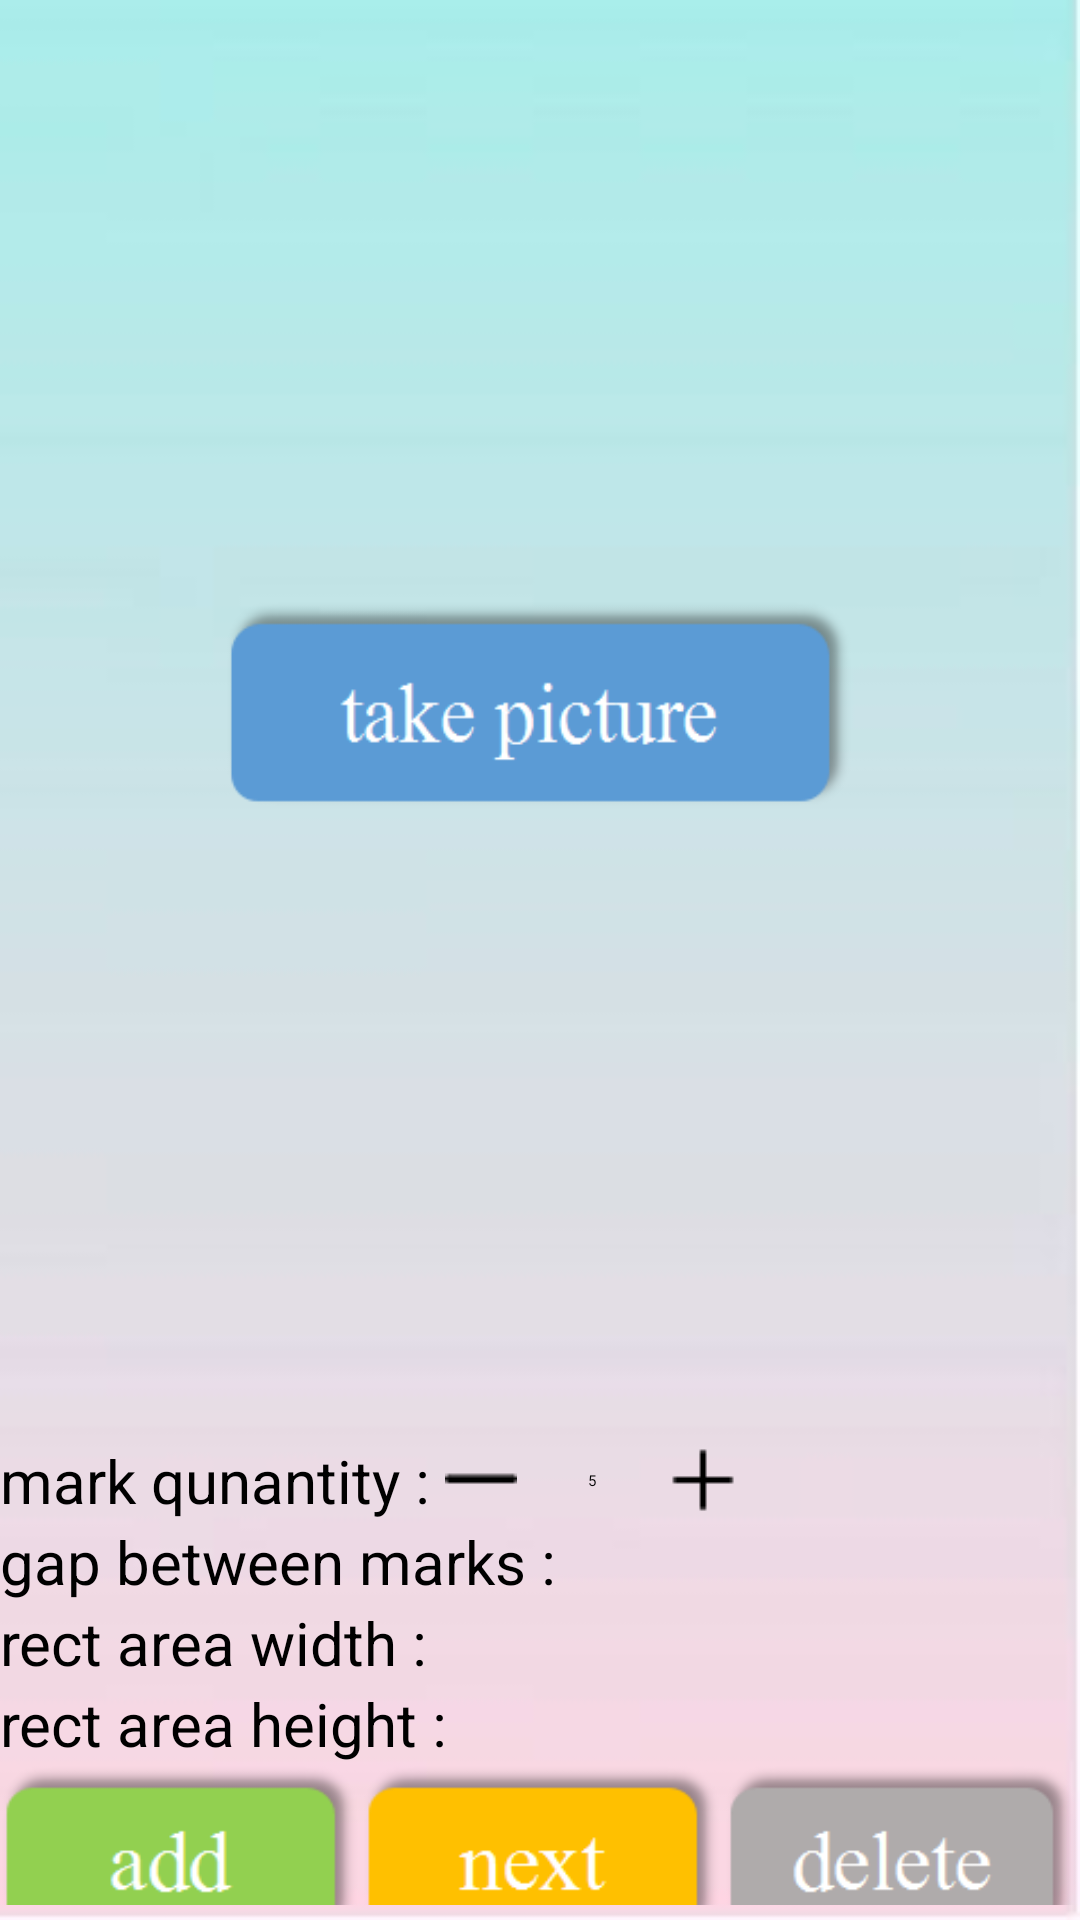

Produce the Android XML layout that renders to this screen, including the resource entries it uses.
<!-- AndroidManifest.xml: activity theme AppTheme.NoActionBar -->
<!-- res/layout/activity_function_sample.xml -->
<?xml version="1.0" encoding="utf-8"?>
<android.support.constraint.ConstraintLayout
    xmlns:android="http://schemas.android.com/apk/res/android"
    xmlns:app="http://schemas.android.com/apk/res-auto"
    xmlns:tools="http://schemas.android.com/tools"
    android:layout_width="match_parent"
    android:layout_height="match_parent"
    android:background="@drawable/bg2">

    <LinearLayout
        android:layout_width="match_parent"
        android:layout_height="match_parent"
        android:orientation="vertical"
        tools:layout_editor_absoluteX="16dp"
        tools:layout_editor_absoluteY="0dp">

        <RelativeLayout
            android:id="@+id/relative_layout"
            android:layout_width="match_parent"
            android:layout_height="0dp"
            android:layout_weight="3">

            <ImageView
                android:id="@+id/show_sample"
                android:layout_width="wrap_content"
                android:layout_height="wrap_content"
                android:scaleType="fitXY" />

            <LinearLayout
                android:layout_width="match_parent"
                android:layout_height="wrap_content"
                android:orientation="vertical"
                android:layout_marginTop="200dp">

                <Button
                    android:id="@+id/take_picture"
                    android:layout_width="210dp"
                    android:layout_height="70dp"
                    android:layout_gravity="center"
                    android:background="@drawable/b_take"
                    android:onClick="loadPicture" />
            </LinearLayout>

        </RelativeLayout>

        <LinearLayout
            android:layout_width="match_parent"
            android:layout_height="0dp"
            android:layout_weight="1"
            android:orientation="vertical">
            <LinearLayout
                android:layout_width="match_parent"
                android:layout_height="wrap_content"
                android:orientation="horizontal">

                <TextView
                    android:id="@+id/mark_text_view"
                    android:layout_width="wrap_content"
                    android:layout_height="wrap_content"
                    android:text="mark qunantity : "
                    android:textSize="20dp"
                    android:layout_gravity="center_vertical"/>

                <Button
                    android:id="@+id/button_minus"
                    android:layout_width="24dp"
                    android:layout_height="24dp"
                    android:layout_gravity="center_vertical"
                    android:background="@drawable/minus"
                    android:onClick="reduceMarkQuantity" />

                <EditText
                    android:id="@+id/mark_quantity_editText"
                    android:layout_width="50dp"
                    android:layout_height="wrap_content"
                    android:text="5"
                    android:inputType="number"
                    android:textAlignment="center"
                    android:layout_gravity="center" />

                <Button
                    android:id="@+id/button_plus"
                    android:layout_width="24dp"
                    android:layout_height="24dp"
                    android:layout_gravity="center_vertical"
                    android:background="@drawable/plus"
                    android:onClick="addMarkQuantity" />


            </LinearLayout>
            <LinearLayout
                android:layout_width="wrap_content"
                android:layout_height="wrap_content"
                android:orientation="horizontal"
                />
            <LinearLayout
                android:layout_width="match_parent"
                android:layout_height="wrap_content"
                android:orientation="horizontal">

                <TextView
                    android:id="@+id/gap_text_view"
                    android:layout_width="wrap_content"
                    android:layout_height="wrap_content"
                    android:text="gap between marks : "
                    android:textSize="20dp"
                    android:layout_gravity="center_vertical"/>

                <SeekBar
                    android:id="@+id/gap_seekBar"
                    android:layout_width="match_parent"
                    android:layout_height="wrap_content"
                    android:layout_gravity="center_vertical"
                    android:layout_marginLeft="15dp"
                    android:layout_marginRight="15dp"/>

            </LinearLayout>

            <LinearLayout
                android:layout_width="match_parent"
                android:layout_height="wrap_content"
                android:orientation="horizontal">
                <TextView
                    android:id="@+id/width_text_view"
                    android:layout_width="wrap_content"
                    android:layout_height="wrap_content"
                    android:text="rect area width : "
                    android:textSize="20dp"
                    android:layout_gravity="center_vertical"/>
                <SeekBar
                    android:id="@+id/width_seekBar"
                    android:layout_width="match_parent"
                    android:layout_height="wrap_content"
                    android:layout_gravity="center_vertical"
                    android:layout_marginLeft="15dp"
                    android:layout_marginRight="15dp" />

            </LinearLayout>

            <LinearLayout
                android:layout_width="match_parent"
                android:layout_height="wrap_content"
                android:orientation="horizontal">
                <TextView
                    android:id="@+id/height_text_view"
                    android:layout_width="wrap_content"
                    android:layout_height="wrap_content"
                    android:text="rect area height :"
                    android:textSize="20dp"
                    android:layout_gravity="center_vertical"/>
                <SeekBar
                    android:id="@+id/height_seekBar"
                    android:layout_width="match_parent"
                    android:layout_height="wrap_content"
                    android:layout_gravity="center_vertical"
                    android:layout_marginLeft="15dp"
                    android:layout_marginRight="15dp" />

            </LinearLayout>

            <LinearLayout
                android:layout_width="match_parent"
                android:layout_height="wrap_content"
                android:orientation="horizontal"
                android:layout_marginBottom="5dp">

                <Button
                    android:id="@+id/button_add"
                    android:background="@drawable/b_add"
                    android:layout_width="wrap_content"
                    android:layout_height="60dp"
                    android:layout_weight="1"
                    android:onClick="addMarkView" />

                <Button
                    android:layout_width="wrap_content"
                    android:layout_height="60dp"
                    android:background="@drawable/b_next"
                    android:layout_weight="1"
                    android:onClick="next" />

                <Button
                    android:id="@+id/button_det"
                    android:layout_width="wrap_content"
                    android:layout_height="60dp"
                    android:background="@drawable/b_delete"
                    android:layout_weight="1"
                    android:onClick="deleteMarkView" />
            </LinearLayout>
        </LinearLayout>

    </LinearLayout>
</android.support.constraint.ConstraintLayout>
<!-- resources referenced by this layout -->
<resources>
  <!-- drawable b_add: png bitmap (drawable, 2358 bytes) -->
  <!-- drawable b_delete: png bitmap (drawable, 2531 bytes) -->
  <!-- drawable b_next: png bitmap (drawable, 2335 bytes) -->
  <!-- drawable b_take: png bitmap (drawable, 3917 bytes) -->
  <!-- drawable bg2: jpg bitmap (drawable, 5512 bytes) -->
  <!-- drawable minus: png bitmap (drawable, 153 bytes) -->
  <!-- drawable plus: png bitmap (drawable, 153 bytes) -->
</resources>
